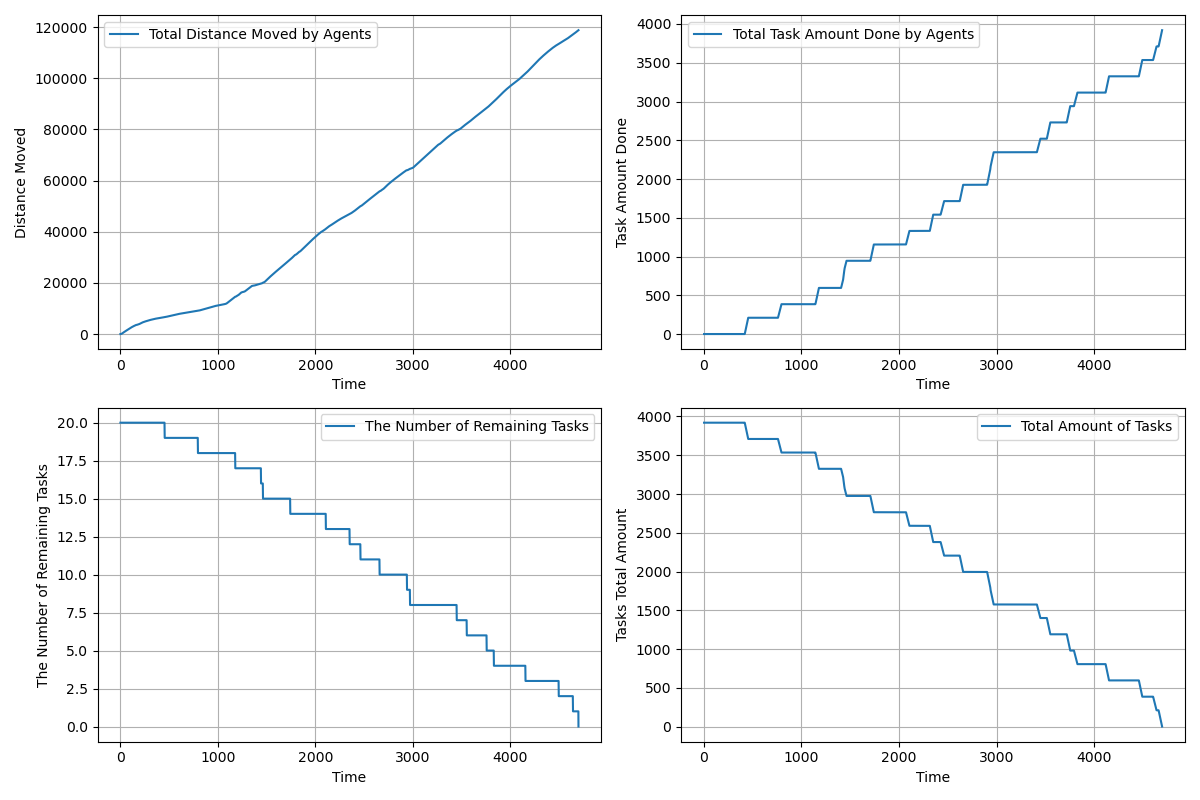

Data behind this chart, as committed beside it:
time, agents_total_distance_moved, agents_total_task_amount_done, completed_tasks, remaining_tasks, tasks_total_amount_left
1.0, 2, 0.0, 0, 20, 3920
2.0, 3.6, 0.0, 0, 20, 3920
3.0, 5.322, 0.0, 0, 20, 3920
4.0, 8.447, 0.0, 0, 20, 3920
5.0, 13, 0.0, 0, 20, 3920
6.0, 18.99, 0.0, 0, 20, 3920
7.0, 26.44, 0.0, 0, 20, 3920
8.0, 35.32, 0.0, 0, 20, 3920
9.0, 45.66, 0.0, 0, 20, 3920
10.0, 57.44, 0.0, 0, 20, 3920
11.0, 70.68, 0.0, 0, 20, 3920
12.0, 85.36, 0.0, 0, 20, 3920
13.0, 101.5, 0.0, 0, 20, 3920
14.0, 119.1, 0.0, 0, 20, 3920
15.0, 138.1, 0.0, 0, 20, 3920
16.0, 158.6, 0.0, 0, 20, 3920
17.0, 180.5, 0.0, 0, 20, 3920
18.0, 203.9, 0.0, 0, 20, 3920
19.0, 228.7, 0.0, 0, 20, 3920
20.0, 255, 0.0, 0, 20, 3920
21.0, 282.7, 0.0, 0, 20, 3920
22.0, 311.7, 0.0, 0, 20, 3920
23.0, 340.6, 0.0, 0, 20, 3920
24.0, 369.6, 0.0, 0, 20, 3920
25.0, 398.6, 0.0, 0, 20, 3920
26.0, 427.6, 0.0, 0, 20, 3920
27.0, 456.6, 0.0, 0, 20, 3920
28.0, 485.6, 0.0, 0, 20, 3920
29.0, 514.6, 0.0, 0, 20, 3920
30.0, 543.6, 0.0, 0, 20, 3920
31.0, 571.6, 0.0, 0, 20, 3920
32.0, 598.6, 0.0, 0, 20, 3920
33.0, 625.6, 0.0, 0, 20, 3920
34.0, 652.5, 0.0, 0, 20, 3920
35.0, 679.4, 0.0, 0, 20, 3920
36.0, 705.4, 0.0, 0, 20, 3920
37.0, 731.4, 0.0, 0, 20, 3920
38.0, 757.4, 0.0, 0, 20, 3920
39.0, 783.4, 0.0, 0, 20, 3920
40.0, 809.4, 0.0, 0, 20, 3920
41.0, 834.4, 0.0, 0, 20, 3920
42.0, 859.4, 0.0, 0, 20, 3920
43.0, 884.4, 0.0, 0, 20, 3920
44.0, 909.4, 0.0, 0, 20, 3920
45.0, 934.4, 0.0, 0, 20, 3920
46.0, 959.4, 0.0, 0, 20, 3920
47.0, 984.4, 0.0, 0, 20, 3920
48.0, 1009, 0.0, 0, 20, 3920
49.0, 1034, 0.0, 0, 20, 3920
50.0, 1059, 0.0, 0, 20, 3920
51.0, 1084, 0.0, 0, 20, 3920
52.0, 1109, 0.0, 0, 20, 3920
53.0, 1134, 0.0, 0, 20, 3920
54.0, 1159, 0.0, 0, 20, 3920
55.0, 1184, 0.0, 0, 20, 3920
56.0, 1209, 0.0, 0, 20, 3920
57.0, 1234, 0.0, 0, 20, 3920
58.0, 1259, 0.0, 0, 20, 3920
59.0, 1284, 0.0, 0, 20, 3920
60.0, 1309, 0.0, 0, 20, 3920
... 4,638 more rows
